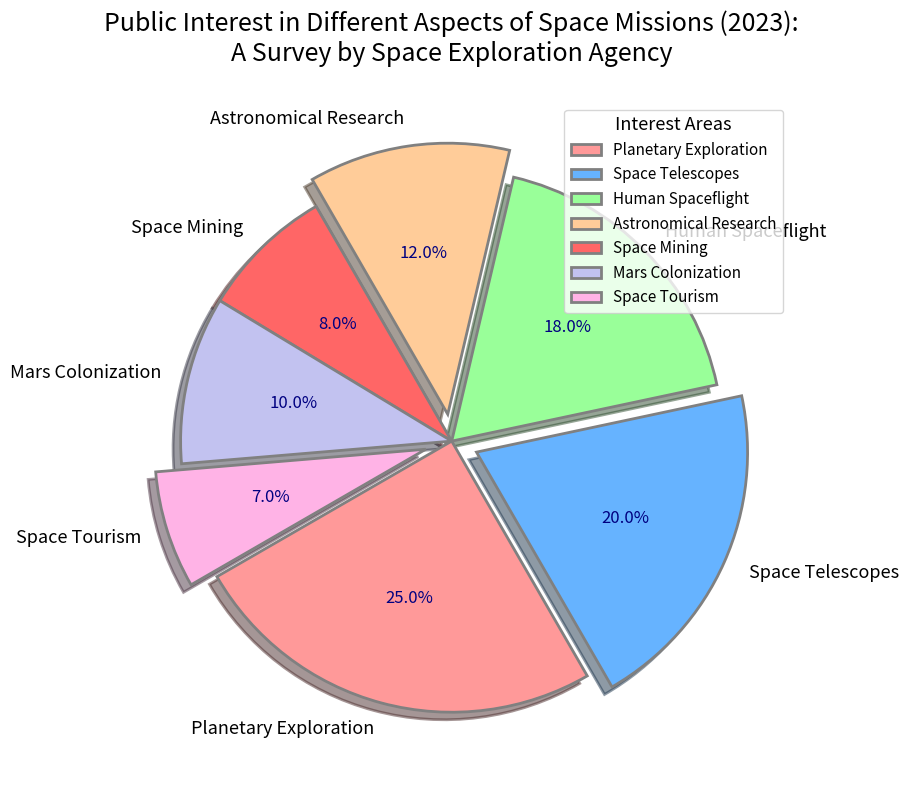

Python code for this plot:
import matplotlib.pyplot as plt

categories = [
    'Planetary Exploration', 
    'Space Telescopes', 
    'Human Spaceflight', 
    'Astronomical Research', 
    'Space Mining',
    'Mars Colonization',
    'Space Tourism'
]
interest = [25, 20, 18, 12, 8, 10, 7]

colors = ['#ff9999', '#66b3ff', '#99ff99', '#ffcc99', '#ff6666', '#c2c2f0', '#ffb3e6']

fig, ax = plt.subplots(figsize=(12, 8), subplot_kw=dict(aspect="equal"))

wedges, texts, autotexts = ax.pie(
    interest,
    labels=categories,
    autopct='%1.1f%%',
    startangle=210,  # Changed startangle for stylistic variation
    colors=colors,
    wedgeprops=dict(edgecolor='gray', linewidth=2),  # Changed edge color and width
    explode=(0, 0.1, 0, 0.1, 0, 0, 0.1),  # Altered explode pattern
    shadow=True
)

for autotext in autotexts:
    autotext.set_color('navy')  # Changed font color
    autotext.set_fontsize(12)  # Increased font size
    autotext.set_fontweight('normal')  # Changed font weight

for text in texts:
    text.set_fontsize(13)  # Changed label font size

ax.set_title(
    "Public Interest in Different Aspects of Space Missions (2023):\n"
    "A Survey by Space Exploration Agency",
    fontsize=18, fontweight='normal', pad=30  # Altered title font size and weight
)

ax.legend(
    wedges, categories, 
    title="Interest Areas", loc='upper right', bbox_to_anchor=(1, 1),  # Changed legend location
    fontsize=11, title_fontsize='13'
)

ax.grid(True, linestyle='--', linewidth=0.7)  # Added grid

plt.tight_layout()
plt.show()
